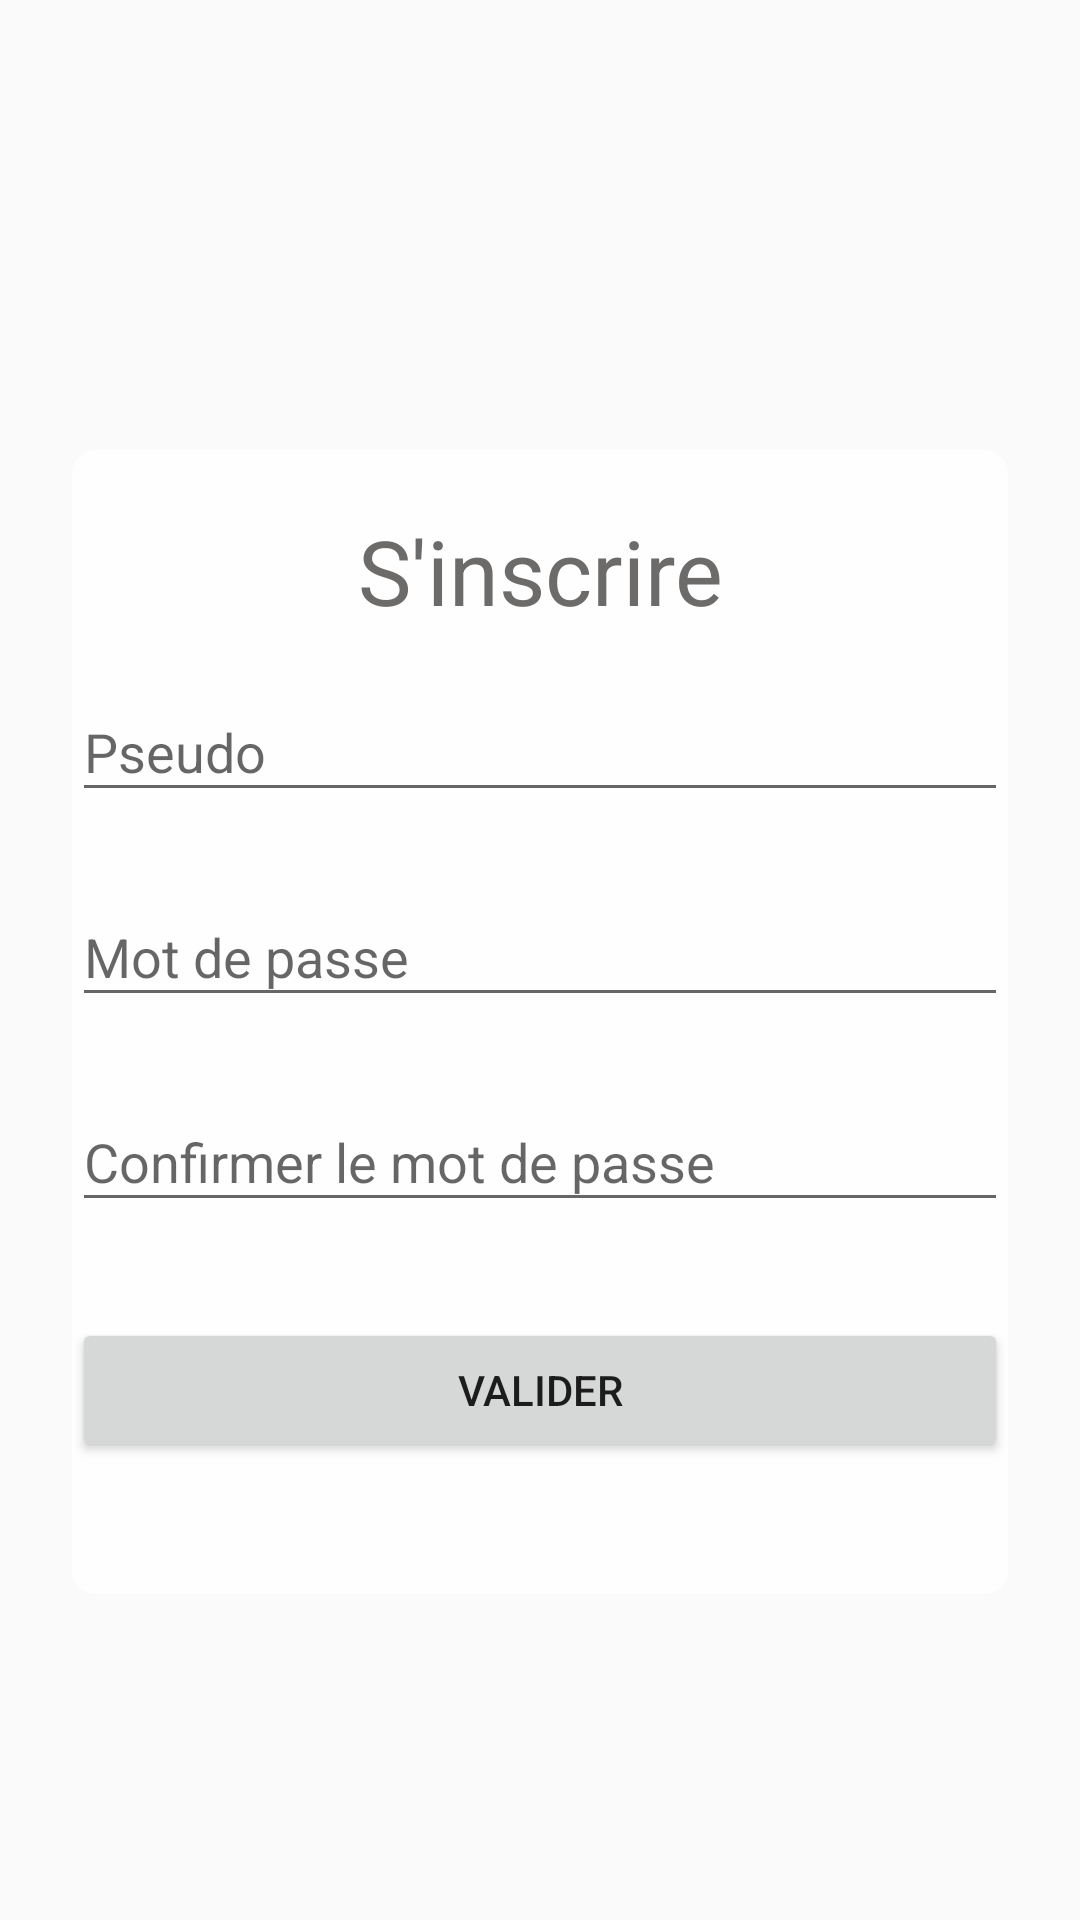

Reconstruct the res/layout file that produces this screen, plus the resources it refers to.
<!-- AndroidManifest.xml: application theme AppTheme -->
<!-- res/layout/activity_register.xml -->
<?xml version="1.0" encoding="utf-8"?>
<LinearLayout android:layout_height="match_parent"
    android:layout_width="match_parent"
    xmlns:android="http://schemas.android.com/apk/res/android"
    android:orientation="vertical"
    android:background="@drawable/backgroud">

    <LinearLayout
        android:layout_width="match_parent"
        android:layout_height="wrap_content"
        android:orientation="vertical"
        android:background="@drawable/live"
        android:layout_gravity="center_vertical"
        android:layout_marginTop="150dp"
        android:layout_marginLeft="24dp"
        android:layout_marginRight="24dp"
        android:layout_marginBottom="70dp"
        android:paddingTop="20dp"
        android:paddingBottom="20dp">

        <TextView
            android:layout_width="match_parent"
            android:layout_height="wrap_content"
            android:gravity="center"
            android:textColor="#6c6b6a"
            android:text="S'inscrire"
            android:textSize="30dp" />

        <com.google.android.material.textfield.TextInputLayout
            android:layout_width="match_parent"
            android:layout_height="wrap_content"
            android:layout_marginTop="8dp"
            android:layout_marginBottom="8dp">

            <EditText
                android:id="@+id/pseudo"
                android:layout_width="match_parent"
                android:layout_height="wrap_content"
                android:focusable="true"
                android:hint="Pseudo"
                android:textColor="#000000"/>
        </com.google.android.material.textfield.TextInputLayout>


        <com.google.android.material.textfield.TextInputLayout
            android:layout_width="match_parent"
            android:layout_height="wrap_content"
            android:layout_marginTop="8dp"
            android:layout_marginBottom="8dp">

            <EditText
                android:id="@+id/password"
                android:layout_width="match_parent"
                android:layout_height="wrap_content"
                android:focusable="true"
                android:hint="Mot de passe"
                android:inputType="textPassword"
                android:textColor="#000000"/>
        </com.google.android.material.textfield.TextInputLayout>

        <com.google.android.material.textfield.TextInputLayout
            android:layout_width="match_parent"
            android:layout_height="wrap_content"
            android:layout_marginTop="8dp"
            android:layout_marginBottom="8dp">

            <EditText
                android:id="@+id/confirm_password"
                android:layout_width="match_parent"
                android:layout_height="wrap_content"
                android:focusable="true"
                android:hint="Confirmer le mot de passe"
                android:inputType="textPassword"
                android:textColor="#000000"/>
        </com.google.android.material.textfield.TextInputLayout>


        <Button
            android:id="@+id/submit_register"
            android:layout_width="fill_parent"
            android:layout_height="wrap_content"
            android:layout_marginTop="24dp"
            android:layout_marginBottom="24dp"
            android:padding="12dp"
            android:text="Valider" />

    </LinearLayout>
</LinearLayout>
<!-- resources referenced by this layout -->
<resources>
  <!-- drawable live (drawable) -->
  <?xml version="1.0" encoding="utf-8"?>
  <shape
      xmlns:android="http://schemas.android.com/apk/res/android">
      <solid
          android:color="#DDFFFFFF">
      </solid>
      <corners
          android:topLeftRadius="8dip"
          android:topRightRadius="8dip"
          android:bottomLeftRadius="8dip"
          android:bottomRightRadius="8dip">
      </corners>
  </shape>
  <style name="AppTheme" parent="Theme.AppCompat.Light.DarkActionBar">
          
          <item name="colorPrimary">@color/colorPrimary</item>
          <item name="colorPrimaryDark">@color/colorPrimaryDark</item>
          <item name="colorAccent">@color/colorAccent</item>
      </style>
  <color name="colorPrimary">#008577</color>
  <color name="colorPrimaryDark">#00574B</color>
  <color name="colorAccent">#D81B60</color>
</resources>
